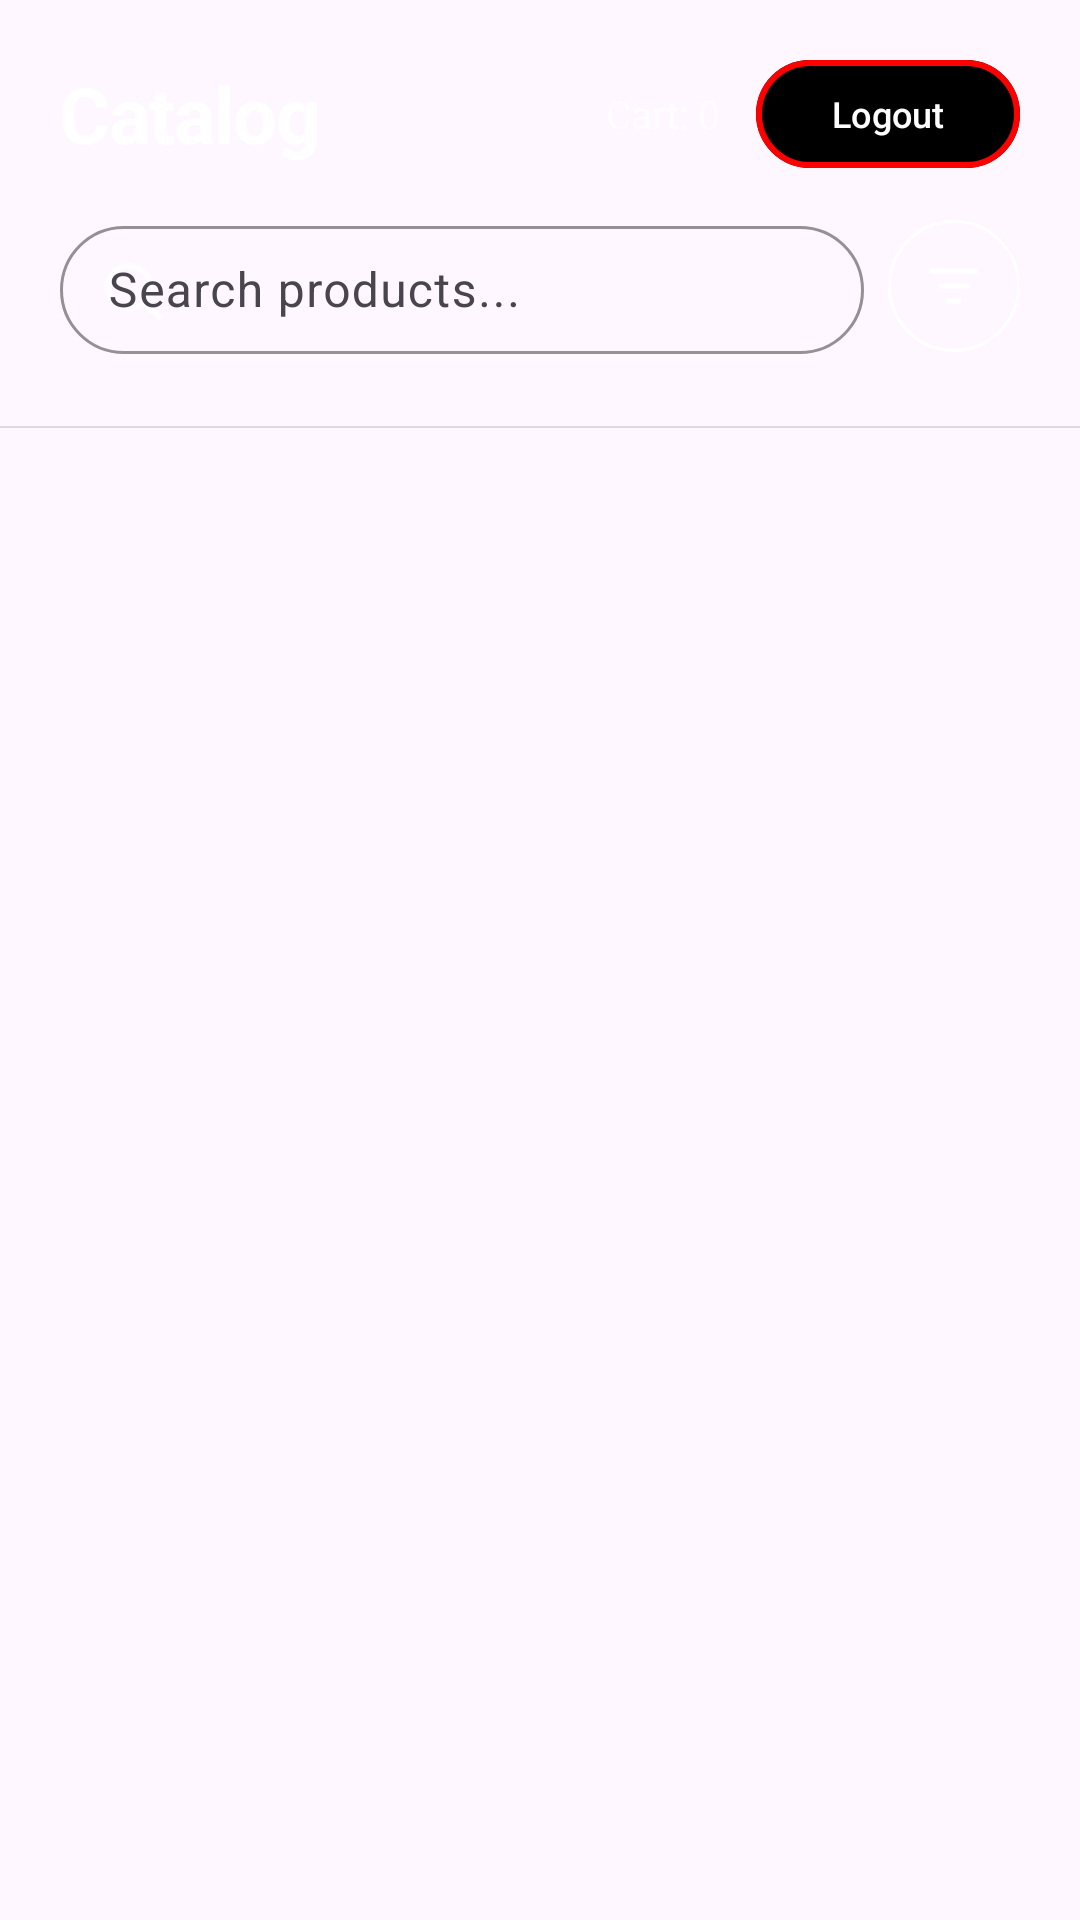

Write the Android layout XML for this screen, with the resource values it uses.
<!-- AndroidManifest.xml: application theme Theme.Lab1 -->
<!-- res/layout/fragment_catalog.xml -->
<?xml version="1.0" encoding="utf-8"?>
<LinearLayout xmlns:android="http://schemas.android.com/apk/res/android"
    android:orientation="vertical"
    android:layout_width="match_parent"
    android:layout_height="match_parent">

    <include layout="@layout/view_catalog_header"/>

    <androidx.recyclerview.widget.RecyclerView
        android:id="@+id/catalogRecyclerView"
        android:layout_width="match_parent"
        android:layout_height="match_parent"/>
</LinearLayout>
<!-- res/layout/view_catalog_header.xml (included above) -->
<?xml version="1.0" encoding="utf-8"?>
<LinearLayout xmlns:android="http://schemas.android.com/apk/res/android"
    xmlns:app="http://schemas.android.com/apk/res-auto"
    android:orientation="vertical"
    android:layout_width="match_parent"
    android:layout_height="wrap_content">

    <LinearLayout
        android:orientation="horizontal"
        android:paddingHorizontal="20dp"
        android:paddingTop="20dp"
        android:paddingBottom="8dp"
        android:layout_width="match_parent"
        android:layout_height="wrap_content"
        android:gravity="center_vertical">

        <TextView
            android:id="@+id/titleText"
            android:text="Catalog"
            android:textSize="26sp"
            android:textStyle="bold"
            android:letterSpacing="-0.02"
            android:textColor="@color/text_primary"
            android:layout_weight="1"
            android:layout_width="0dp"
            android:layout_height="wrap_content"/>

        <TextView
            android:id="@+id/cartCountText"
            android:text="Cart: 0"
            android:textSize="13sp"
            android:textColor="@color/text_secondary"
            android:layout_marginEnd="12dp"
            android:layout_width="wrap_content"
            android:layout_height="wrap_content"/>

        <com.google.android.material.button.MaterialButton
            android:id="@+id/logoutButton"
            style="@style/LogoutButton"
            android:layout_width="wrap_content"
            android:layout_height="36dp"
            android:insetTop="0dp"
            android:insetBottom="0dp"
            android:text="Logout"
            android:textSize="12sp"
            android:textColor="@color/white"
            app:cornerRadius="18dp"/>
    </LinearLayout>

    <LinearLayout
        android:layout_width="match_parent"
        android:layout_height="wrap_content"
        android:orientation="horizontal"
        android:paddingHorizontal="20dp"
        android:paddingTop="6dp"
        android:paddingBottom="12dp"
        android:gravity="center_vertical">

        <com.google.android.material.textfield.TextInputLayout
            android:id="@+id/searchLayout"
            style="@style/Widget.Material3.TextInputLayout.OutlinedBox.Dense"
            android:layout_width="0dp"
            android:layout_height="48dp"
            android:layout_weight="1"
            android:hint="Search products..."
            app:hintTextColor="@color/text_secondary"
            app:startIconDrawable="@drawable/ic_search"
            app:startIconTint="@color/text_secondary"
            app:boxStrokeColor="@color/text_secondary"
            app:boxCornerRadiusTopStart="22dp"
            app:boxCornerRadiusTopEnd="22dp"
            app:boxCornerRadiusBottomStart="22dp"
            app:boxCornerRadiusBottomEnd="22dp"
            app:boxCollapsedPaddingTop="0dp">

            <com.google.android.material.textfield.TextInputEditText
                android:id="@+id/searchInput"
                android:layout_width="match_parent"
                android:layout_height="wrap_content"
                android:textColor="@color/text_primary"
                android:inputType="text"
                android:imeOptions="actionSearch"/>
        </com.google.android.material.textfield.TextInputLayout>

        <FrameLayout
            android:layout_width="wrap_content"
            android:layout_height="47dp"
            android:paddingTop="3dp"
            android:layout_marginStart="8dp">

            <com.google.android.material.button.MaterialButton
                android:id="@+id/filterButton"
                style="@style/Widget.Material3.Button.OutlinedButton.Icon"
                android:layout_width="44dp"
                android:layout_height="44dp"
                android:minWidth="0dp"
                android:minHeight="0dp"
                android:padding="0dp"
                android:insetTop="0dp"
                android:insetBottom="0dp"
                app:icon="@drawable/ic_sort"
                app:iconTint="@color/white"
                android:paddingTop="0dp"
                app:strokeColor="@color/white"
                app:iconGravity="textStart"
                app:iconPadding="0dp"
                app:iconSize="20dp"
                app:cornerRadius="24dp"/>
        </FrameLayout>

    </LinearLayout>

    <HorizontalScrollView
        android:layout_width="match_parent"
        android:layout_height="wrap_content"
        android:scrollbars="none"
        android:paddingHorizontal="20dp"
        android:paddingBottom="0dp"
        android:clipToPadding="false">

        <LinearLayout
            android:id="@+id/chipGroup"
            android:layout_width="wrap_content"
            android:layout_height="wrap_content"
            android:orientation="horizontal"
            android:paddingBottom="8dp"
            android:gravity="center_vertical"/>
    </HorizontalScrollView>

    <View
        android:layout_width="match_parent"
        android:layout_height="0.5dp"
        android:layout_marginTop="4dp"
        android:background="?android:attr/listDivider"/>

</LinearLayout>
<!-- resources referenced by this layout -->
<resources>
  <color name="text_primary">#FFFFFFFF</color>
  <color name="text_secondary">#B3FFFFFF</color>
  <color name="white">#FFFFFFFF</color>
  <!-- drawable ic_search (drawable) -->
  <vector xmlns:android="http://schemas.android.com/apk/res/android"
      android:width="24dp"
      android:height="24dp"
      android:viewportWidth="24"
      android:viewportHeight="24">
      <path
          android:fillColor="@android:color/transparent"
          android:strokeColor="@android:color/white"
          android:strokeWidth="2"
          android:strokeLineCap="round"
          android:strokeLineJoin="round"
          android:pathData="M11,11m-7,0a7,7 0,1 1,14 0a7,7 0,1 1,-14 0"/>
      <path
          android:fillColor="@android:color/transparent"
          android:strokeColor="@android:color/white"
          android:strokeWidth="2"
          android:strokeLineCap="round"
          android:pathData="M16,16L21,21"/>
  </vector>
  <!-- drawable ic_sort (drawable) -->
  <vector xmlns:android="http://schemas.android.com/apk/res/android"
      android:width="24dp"
      android:height="24dp"
      android:viewportWidth="24"
      android:viewportHeight="24">
      <path
          android:fillColor="@android:color/transparent"
          android:strokeColor="@android:color/white"
          android:strokeWidth="2"
          android:strokeLineCap="round"
          android:pathData="M3,6H21"/>
      <path
          android:fillColor="@android:color/transparent"
          android:strokeColor="@android:color/white"
          android:strokeWidth="2"
          android:strokeLineCap="round"
          android:pathData="M7,12H17"/>
      <path
          android:fillColor="@android:color/transparent"
          android:strokeColor="@android:color/white"
          android:strokeWidth="2"
          android:strokeLineCap="round"
          android:pathData="M10,18H14"/>
  </vector>
  <style name="LogoutButton" parent="Widget.Material3.Button">
          <item name="backgroundTint">@android:color/black</item>
          <item name="strokeColor">#FF0000</item>
          <item name="strokeWidth">2dp</item>
          <item name="cornerRadius">16dp</item>
          <item name="android:textColor">@android:color/white</item>
          <item name="rippleColor">#33FFFFFF</item>
          <item name="android:textAllCaps">false</item>
      </style>
  <style name="Theme.Lab1" parent="Theme.Material3.Light.NoActionBar">
          <item name="colorPrimary">#1C1C1E</item>
          <item name="colorOnPrimary">@color/white</item>
          <item name="colorPrimaryContainer">@color/blue_container</item>
          <item name="colorSecondaryContainer">@color/nav_indicator</item>
          <item name="colorOnSecondaryContainer">@color/nav_active</item>
          <item name="colorControlHighlight">#33FFFFFF</item>
          <item name="elevationOverlayEnabled">false</item>
          <item name="android:statusBarColor">@color/status_bar</item>
          <item name="android:windowLightStatusBar">false</item>
          <item name="materialButtonStyle">@style/WhiteButtonStyle</item>
      </style>
  <color name="blue_container">#FF0A5C00</color>
  <color name="nav_indicator">#2C2C2E</color>
  <color name="nav_active">#00FF41</color>
  <color name="status_bar">#000000</color>
  <style name="WhiteButtonStyle" parent="Widget.Material3.Button">
          <item name="backgroundTint">@color/white</item>
          <item name="android:textColor">#000000</item>
      </style>
</resources>
